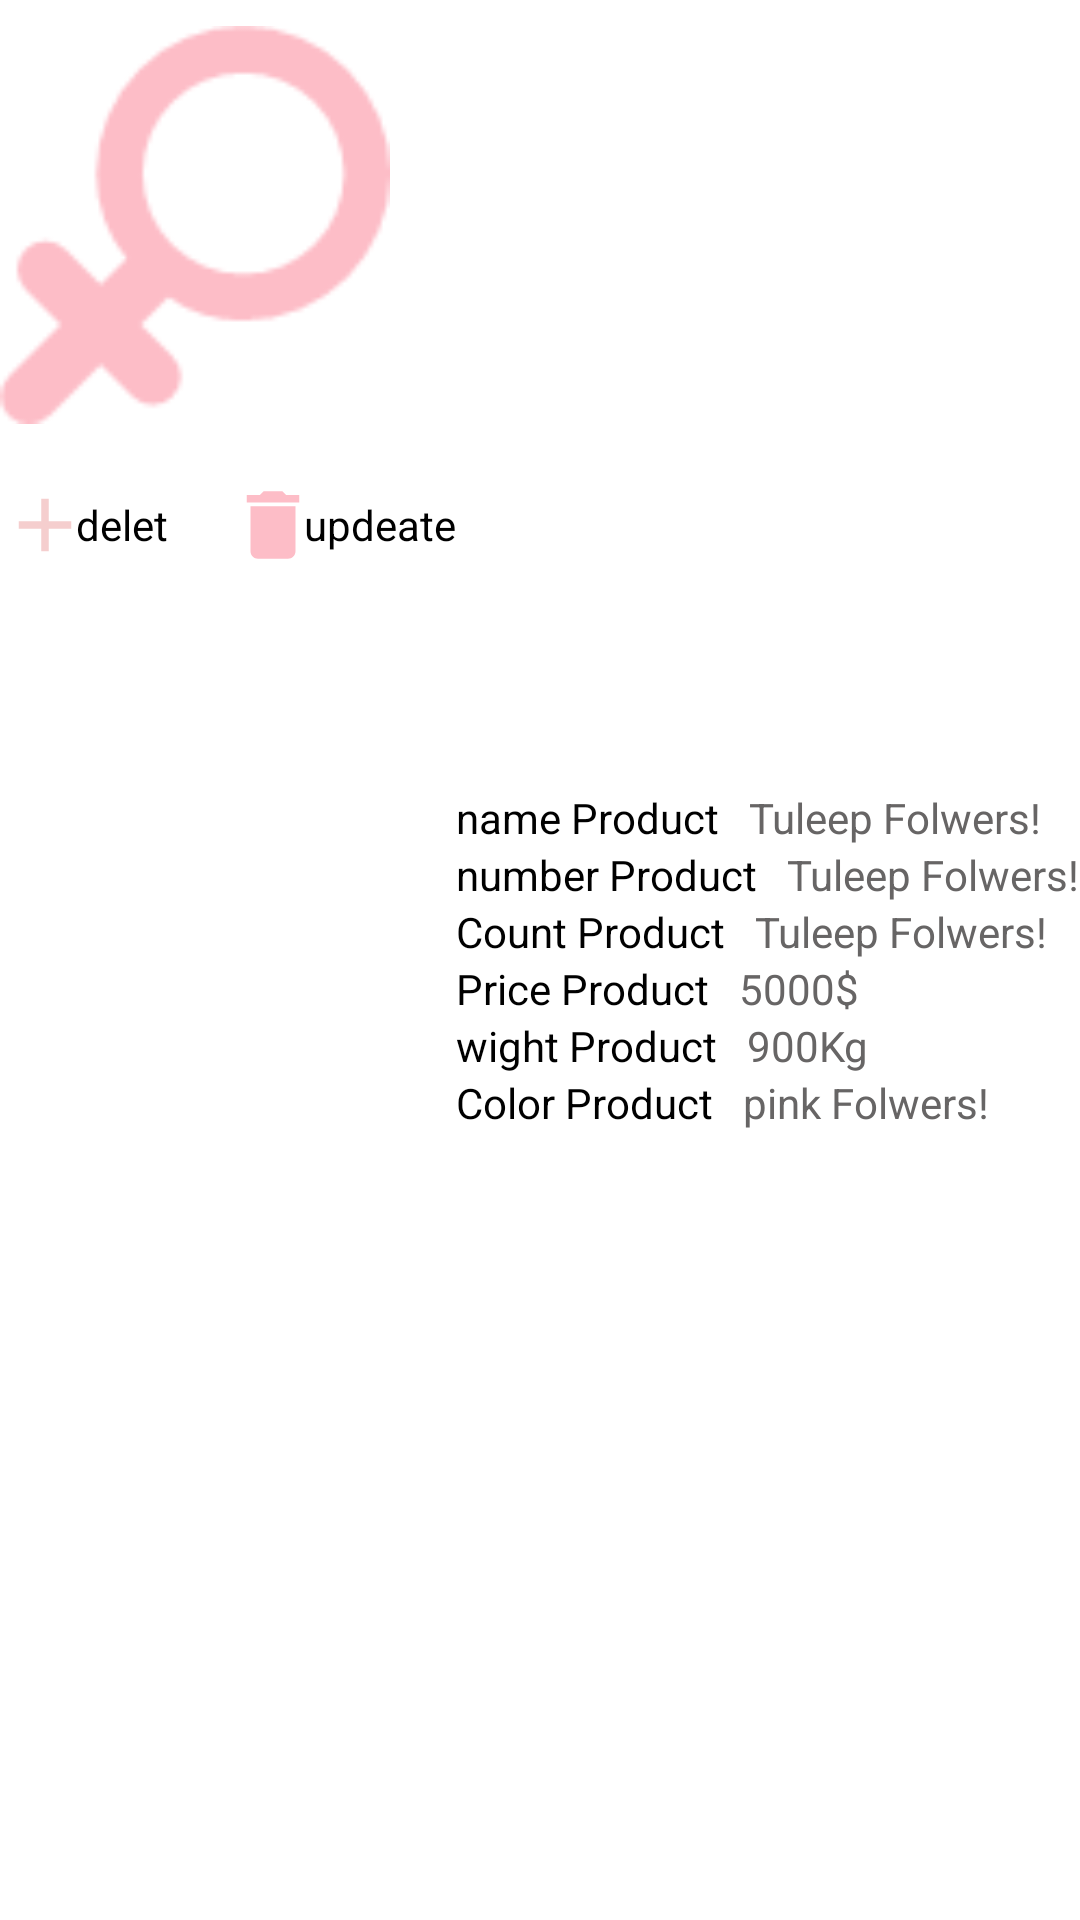

The Android layout XML behind this screen, and the referenced resources:
<!-- AndroidManifest.xml: application theme Theme.SheApp -->
<!-- res/layout/my_row_order.xml -->
<?xml version="1.0" encoding="utf-8"?>
<LinearLayout xmlns:android="http://schemas.android.com/apk/res/android"
    xmlns:app="http://schemas.android.com/apk/res-auto"
    xmlns:tools="http://schemas.android.com/tools"
    android:layout_width="wrap_content"
    android:orientation="horizontal"
    android:id="@+id/item"
    android:background="@color/white"
    android:layout_height="wrap_content">
    <LinearLayout
        android:orientation="vertical"
        android:layout_width="wrap_content"
        android:layout_height="wrap_content">
        <ImageView
            android:id="@+id/image_order"
            android:layout_marginRight="10dp"
            android:src="@drawable/img_3"
            android:layout_width="130dp"
            android:layout_height="150dp"/>

        <LinearLayout
            android:orientation="horizontal"
            android:layout_width="wrap_content"
            android:layout_height="wrap_content">
            <LinearLayout
                android:layout_marginRight="20dp"
                android:id="@+id/delet_elment"
                android:orientation="horizontal"
                android:layout_width="wrap_content"
                android:layout_height="wrap_content">
                <ImageView
                    android:src="@drawable/icon_add"
                    android:layout_width="30dp"
                    android:layout_height="50dp"/>
                <TextView
                    android:gravity="center"
                    android:layout_marginLeft="-5dp"
                    android:text="delet"
                    android:textColor="@color/black"
                    android:layout_width="wrap_content"
                    android:layout_height="50dp"/>
            </LinearLayout>
            <LinearLayout
                android:id="@+id/update_elment"

                android:orientation="horizontal"
                android:layout_width="wrap_content"
                android:layout_height="wrap_content">
                <ImageView
                    android:src="@drawable/icon_delete"
                    android:layout_width="30dp"
                    android:layout_height="50dp"/>
                <TextView
                    android:gravity="center"
                    android:layout_marginLeft="-5dp"
                    android:text="updeate"
                    android:textColor="@color/black"
                    android:layout_width="wrap_content"
                    android:layout_height="50dp"/>
            </LinearLayout>
        </LinearLayout>


    </LinearLayout>


    <LinearLayout
        android:orientation="vertical"
        android:layout_gravity="center"
        android:layout_width="wrap_content"
        android:layout_height="wrap_content">
        <LinearLayout
            android:layout_width="wrap_content"
            android:orientation="horizontal"
            android:layout_height="wrap_content">
            <TextView
                android:layout_width="wrap_content"
                android:text="name Product"
                android:textColor="@color/black"
                android:layout_height="wrap_content"/>
            <TextView
                android:layout_marginLeft="10dp"
                android:id="@+id/name_order"
                android:layout_width="150dp"
                android:textColor="@color/gray"
                android:text="Tuleep Folwers!"
                android:layout_height="wrap_content"/>
        </LinearLayout>
        <LinearLayout
            android:layout_width="wrap_content"
            android:orientation="horizontal"
            android:layout_height="wrap_content">
            <TextView
                android:layout_width="wrap_content"
                android:text="number Product"
                android:textColor="@color/black"
                android:layout_height="wrap_content"/>
            <TextView
                android:layout_marginLeft="10dp"
                android:id="@+id/number_order"
                android:layout_width="150dp"
                android:textColor="@color/gray"
                android:text="Tuleep Folwers!"
                android:layout_height="wrap_content"/>
        </LinearLayout>
        <LinearLayout
            android:layout_width="wrap_content"
            android:orientation="horizontal"
            android:layout_height="wrap_content">
            <TextView
                android:layout_width="wrap_content"
                android:text="Count Product"
                android:textColor="@color/black"
                android:layout_height="wrap_content"/>
            <TextView
                android:layout_marginLeft="10dp"
                android:id="@+id/count_order"
                android:layout_width="150dp"
                android:textColor="@color/gray"
                android:text="Tuleep Folwers!"
                android:layout_height="wrap_content"/>
        </LinearLayout>
        <LinearLayout
            android:layout_width="wrap_content"
            android:orientation="horizontal"
            android:layout_height="wrap_content">
            <TextView
                android:layout_width="wrap_content"
                android:text="Price Product"
                android:textColor="@color/black"
                android:layout_height="wrap_content"/>
            <TextView
                android:layout_marginLeft="10dp"
                android:id="@+id/price_order"
                android:layout_width="150dp"
                android:textColor="@color/gray"
                android:text="5000$"
                android:layout_height="wrap_content"/>
        </LinearLayout>
        <LinearLayout
            android:layout_width="wrap_content"
            android:orientation="horizontal"
            android:layout_height="wrap_content">
            <TextView
                android:layout_width="wrap_content"
                android:text="wight Product"
                android:textColor="@color/black"
                android:layout_height="wrap_content"/>
            <TextView
                android:layout_marginLeft="10dp"
                android:id="@+id/wight_order"
                android:layout_width="150dp"
                android:textColor="@color/gray"
                android:text="900Kg"
                android:layout_height="wrap_content"/>
        </LinearLayout>
        <LinearLayout
            android:layout_width="wrap_content"
            android:orientation="horizontal"
            android:layout_height="wrap_content">
            <TextView
                android:layout_width="wrap_content"
                android:text="Color Product"
                android:textColor="@color/black"
                android:layout_height="wrap_content"/>
            <TextView
                android:layout_marginLeft="10dp"
                android:id="@+id/Color_order"
                android:layout_width="150dp"
                android:textColor="@color/gray"
                android:text="pink Folwers!"
                android:layout_height="wrap_content"/>
        </LinearLayout>

    </LinearLayout>

</LinearLayout>
<!-- resources referenced by this layout -->
<resources>
  <color name="black">#FF000000</color>
  <color name="gray">#676565</color>
  <color name="white">#FFFFFFFF</color>
  <!-- drawable icon_add (drawable) -->
  <vector android:height="24dp" android:tint="#F5CECE"
      android:viewportHeight="24" android:viewportWidth="24"
      android:width="24dp" xmlns:android="http://schemas.android.com/apk/res/android">
      <path android:fillColor="@android:color/white" android:pathData="M19,13h-6v6h-2v-6H5v-2h6V5h2v6h6v2z"/>
  </vector>
  <!-- drawable icon_delete (drawable) -->
  <vector android:height="24dp" android:tint="#FDBDC7"
      android:viewportHeight="24" android:viewportWidth="24"
      android:width="24dp" xmlns:android="http://schemas.android.com/apk/res/android">
      <path android:fillColor="@android:color/white" android:pathData="M6,19c0,1.1 0.9,2 2,2h8c1.1,0 2,-0.9 2,-2V7H6v12zM19,4h-3.5l-1,-1h-5l-1,1H5v2h14V4z"/>
  </vector>
  <!-- drawable img_3: png bitmap (drawable-v24, 2151 bytes) -->
  <style name="Theme.SheApp" parent="Theme.Design.NoActionBar">
          
          <item name="colorPrimary">@color/purple_500</item>
          <item name="colorPrimaryVariant">@color/purple_700</item>
          <item name="colorOnPrimary">@color/white</item>
          
          <item name="colorSecondary">@color/teal_200</item>
          <item name="colorSecondaryVariant">@color/teal_700</item>
          <item name="colorOnSecondary">@color/black</item>
          
          <item name="android:statusBarColor" tools:targetApi="l">?attr/colorPrimaryVariant</item>
          
      </style>
  <color name="purple_500">#FAC7CF</color>
  <color name="purple_700">#FAC7CF</color>
  <color name="teal_200">#000</color>
  <color name="teal_700">#FF018786</color>
</resources>
